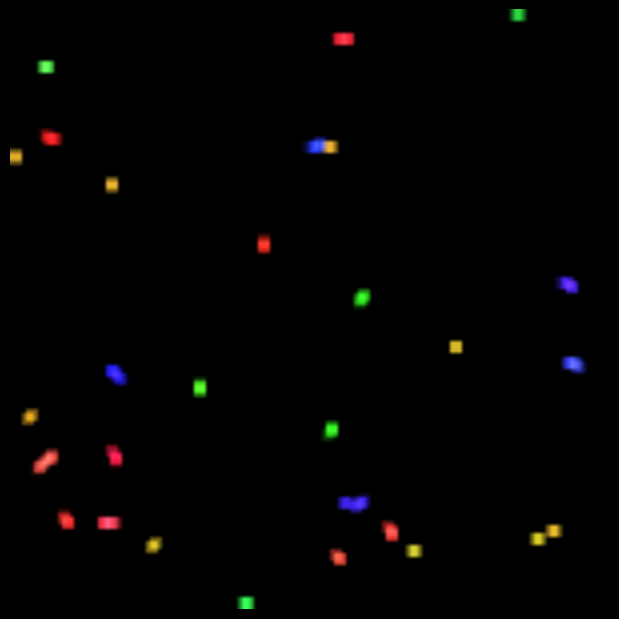

Write Python code to recreate this figure.
import numpy as np
import matplotlib.pyplot as plt
import matplotlib.animation as animation
from scipy.fft import fft2, ifft2

# 1. 기본 설정
SIZE = 150
NUM_AGENTS = 30
NUM_SPECIES = 4 
T = 10
dt = 1.0 / T

DECAY = 0.55 

# 파라미터 대칭화
mu_c = [0.15, 0.15, 0.15]     
# [수정] sigma_c를 낮춰서 둥글게 퍼지는 현상(점)을 억제하고 선명하게 깎음
sigma_c = [0.012, 0.012, 0.012] 

R_kernel = 13          
x = np.arange(-SIZE//2, SIZE//2)
X, Y = np.meshgrid(x, x)

# 2. 비등방성 커널: 선형(Stripe) 패턴을 강제하기 위해 2-fold 대칭 적용
theta = np.arctan2(Y, X)
D = np.sqrt((X * 1.2)**2 + (Y * 0.8)**2) / R_kernel

K_base = np.exp(-(D - 0.5)**2 / 0.15) * (D < 1)
# [수정] cos(2*theta)로 길쭉한 뱡향성을 강하게 부여하여 동그란 점 파괴
K_aniso = K_base * (1 + 0.8 * np.cos(2 * theta)) 
K_aniso = np.maximum(K_aniso, 0)
K_aniso = K_aniso / np.sum(K_aniso)
K_aniso_fft = fft2(np.fft.ifftshift(K_aniso))

W = np.array([
    [1.0,  0.4, -0.9], 
    [-0.9, 1.0,  0.4], 
    [0.4, -0.9,  1.0]  
])

# 3. 레이어 및 개체 상태 분리
world = np.zeros((SIZE, SIZE, 3))         
agent_world = np.zeros((SIZE, SIZE, 3))   

species = np.random.randint(0, NUM_SPECIES, NUM_AGENTS)
# [수정] 생존 여부를 판별하는 배열 추가
alive = np.ones(NUM_AGENTS, dtype=bool)

positions = np.random.rand(NUM_AGENTS, 2) * SIZE
prev_positions = np.copy(positions)
velocities = (np.random.rand(NUM_AGENTS, 2) - 0.5) * 4.0

base_colors = np.array([
    [1.0, 0.2, 0.2], 
    [0.2, 1.0, 0.2], 
    [0.2, 0.2, 1.0], 
    [1.0, 0.8, 0.2]  
])
max_speeds = np.array([5.0, 1.5, 3.0, 0.8])
noise_levels = np.array([0.05, 0.8, 0.3, 0.1])

colors = base_colors[species] + (np.random.rand(NUM_AGENTS, 3) * 0.2 - 0.1)
colors = np.clip(colors, 0, 1)

fig, ax = plt.subplots(figsize=(6, 6), facecolor='black')
fig.subplots_adjust(left=0, right=1, bottom=0, top=1)
ax.axis('off')

img = ax.imshow(world, interpolation='bilinear')

def update(frame):
    global positions, prev_positions, velocities, world, agent_world, alive
    
    agent_max_speeds = max_speeds[species][:, None]
    agent_noises = noise_levels[species][:, None]
    
    # 살아있는 개체만 각도 변경 및 이동
    angles = np.random.randn(NUM_AGENTS, 2) * agent_noises
    velocities = np.where(alive[:, None], velocities + angles, 0)
    
    speed = np.linalg.norm(velocities, axis=1, keepdims=True)
    velocities = np.where(speed > agent_max_speeds, velocities / (speed + 1e-8) * agent_max_speeds, velocities)
    
    prev_positions[:] = positions[:]
    positions = np.where(alive[:, None], positions + velocities, positions)
    
    # [수정] 사망 조건 및 경계 처리
    for i in range(NUM_AGENTS):
        if not alive[i]:
            continue
            
        for j in range(2):
            if positions[i, j] < 0 or positions[i, j] >= SIZE:
                velocities[i, j] *= -1
                positions[i, j] = np.clip(positions[i, j], 0, SIZE-1)
                
        # 현재 위치의 색상 농도 확인
        x_pos, y_pos = int(np.clip(positions[i, 0], 0, SIZE-1)), int(np.clip(positions[i, 1], 0, SIZE-1))
        
        # 각 종마다 취약한 '독성 색상 채널' 할당 (자신의 종 번호에 따라 결정)
        poison_channel = (species[i] + 1) % 3 
        
        # 특정 색상(독)의 농도가 0.7 이상이면 개체 삭제 (사망)
        if world[x_pos, y_pos, poison_channel] > 0.7:
            alive[i] = False
                
    agent_world *= 0.85
    
    # 살아있는 개체만 꼬리 흔적 기록
    for i in range(NUM_AGENTS):
        if not alive[i]:
            continue
            
        steps = int(max(1, np.linalg.norm(positions[i] - prev_positions[i]) * 2))
        for step in range(steps + 1):
            alpha = step / max(1, steps)
            interp_pos = prev_positions[i] * (1 - alpha) + positions[i] * alpha
            x_pos, y_pos = int(interp_pos[0]), int(interp_pos[1])
            
            x_pos = np.clip(x_pos, 1, SIZE-2)
            y_pos = np.clip(y_pos, 1, SIZE-2)
            
            tail_weight = 0.5 * alpha 
            agent_world[x_pos-1:x_pos+2, y_pos-1:y_pos+2] = np.clip(
                agent_world[x_pos-1:x_pos+2, y_pos-1:y_pos+2] + colors[i] * tail_weight, 0, 1
            )
        
    combined_world = np.clip(world + agent_world, 0, 1)
    potentials = [np.real(ifft2(K_aniso_fft * fft2(combined_world[:, :, c]))) for c in range(3)]
    
    for c in range(3):
        u = sum(W[c, i] * potentials[i] for i in range(3))
        
        local_mu = mu_c[c] - 0.05 * agent_world[:, :, c] + 0.03 * agent_world[:, :, (c+1)%3]
        
        growth = 2 * np.exp(-((u - local_mu)**2) / (2 * sigma_c[c]**2)) - DECAY
        world[:, :, c] = np.clip(world[:, :, c] + dt * growth, 0, 1)
        
    display_world = np.clip(world + agent_world, 0, 1)
    img.set_data(display_world)
    
    return [img]

ani = animation.FuncAnimation(fig, update, frames=500, interval=40, blit=True)
plt.show()
